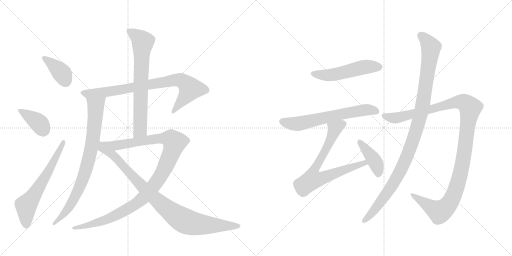
t = 0.00 s
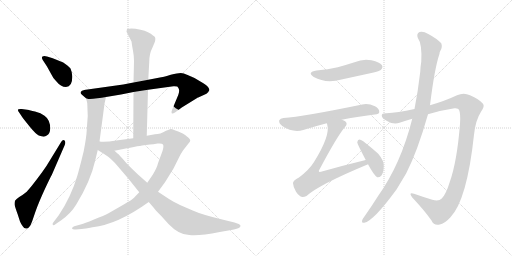
t = 2.39 s
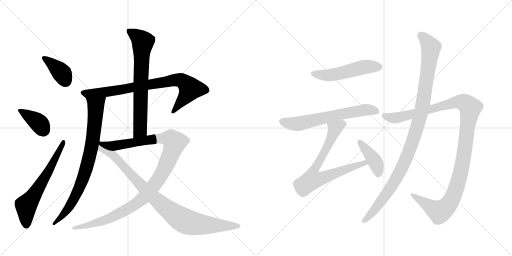
t = 4.78 s
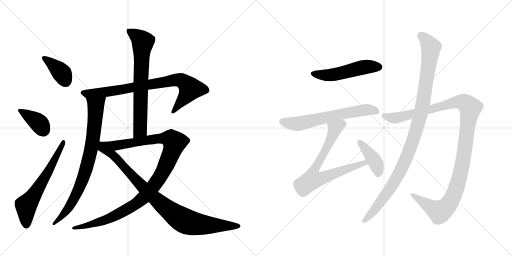
t = 7.17 s
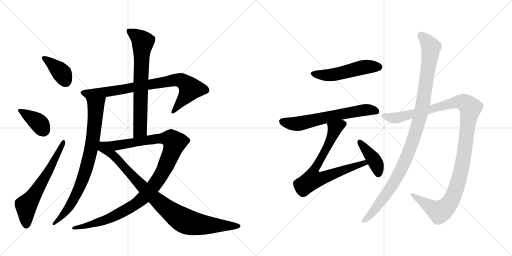
t = 9.55 s
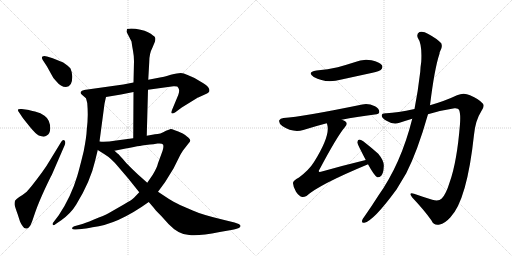
t = 11.94 s

The animated SVG that drew these frames (rendered in a browser with its animation timeline set to each time). Animation: 14 CSS @keyframes rules; one cycle of 11.94 s.

<svg version="1.1" viewBox="0 0 2048 1024" xmlns="http://www.w3.org/2000/svg">
  <g stroke="lightgray" stroke-dasharray="1,1" stroke-width="1" transform="scale(4, 4)">
    <line x1="0" y1="0" x2="256" y2="256"></line>
    <line x1="256" y1="0" x2="0" y2="256"></line>
    <line x1="128" y1="0" x2="128" y2="256"></line>
    <line x1="0" y1="128" x2="256" y2="128"></line>
    <line x1="256" y1="0" x2="512" y2="256"></line>
    <line x1="512" y1="0" x2="256" y2="256"></line>
    <line x1="384" y1="0" x2="384" y2="256"></line>
    <line x1="256" y1="128" x2="512" y2="128"></line>
  </g>
<g transform="scale(1, -1) translate(0, -850)">
   <style type="text/css">
    @keyframes keyframes0 {
      from {
       stroke: black;
       stroke-dashoffset: 385;
       stroke-width: 128;
       }
       56% {
       animation-timing-function: step-end;
       stroke: black;
       stroke-dashoffset: 0;
       stroke-width: 128;
       }
       to {
       stroke: black;
       stroke-width: 1024;
       }
       }
       #make-me-a-hanzi-animation-0 {
         animation: keyframes0 0.563314s both;
         animation-delay: 0.000000s;
         animation-timing-function: linear;
       }
    @keyframes keyframes1 {
      from {
       stroke: black;
       stroke-dashoffset: 386;
       stroke-width: 128;
       }
       56% {
       animation-timing-function: step-end;
       stroke: black;
       stroke-dashoffset: 0;
       stroke-width: 128;
       }
       to {
       stroke: black;
       stroke-width: 1024;
       }
       }
       #make-me-a-hanzi-animation-1 {
         animation: keyframes1 0.564128s both;
         animation-delay: 0.563314s;
         animation-timing-function: linear;
       }
    @keyframes keyframes2 {
      from {
       stroke: black;
       stroke-dashoffset: 629;
       stroke-width: 128;
       }
       67% {
       animation-timing-function: step-end;
       stroke: black;
       stroke-dashoffset: 0;
       stroke-width: 128;
       }
       to {
       stroke: black;
       stroke-width: 1024;
       }
       }
       #make-me-a-hanzi-animation-2 {
         animation: keyframes2 0.761882s both;
         animation-delay: 1.127441s;
         animation-timing-function: linear;
       }
    @keyframes keyframes3 {
      from {
       stroke: black;
       stroke-dashoffset: 820;
       stroke-width: 128;
       }
       73% {
       animation-timing-function: step-end;
       stroke: black;
       stroke-dashoffset: 0;
       stroke-width: 128;
       }
       to {
       stroke: black;
       stroke-width: 1024;
       }
       }
       #make-me-a-hanzi-animation-3 {
         animation: keyframes3 0.917318s both;
         animation-delay: 1.889323s;
         animation-timing-function: linear;
       }
    @keyframes keyframes4 {
      from {
       stroke: black;
       stroke-dashoffset: 812;
       stroke-width: 128;
       }
       73% {
       animation-timing-function: step-end;
       stroke: black;
       stroke-dashoffset: 0;
       stroke-width: 128;
       }
       to {
       stroke: black;
       stroke-width: 1024;
       }
       }
       #make-me-a-hanzi-animation-4 {
         animation: keyframes4 0.910807s both;
         animation-delay: 2.806641s;
         animation-timing-function: linear;
       }
    @keyframes keyframes5 {
      from {
       stroke: black;
       stroke-dashoffset: 715;
       stroke-width: 128;
       }
       70% {
       animation-timing-function: step-end;
       stroke: black;
       stroke-dashoffset: 0;
       stroke-width: 128;
       }
       to {
       stroke: black;
       stroke-width: 1024;
       }
       }
       #make-me-a-hanzi-animation-5 {
         animation: keyframes5 0.831868s both;
         animation-delay: 3.717448s;
         animation-timing-function: linear;
       }
    @keyframes keyframes6 {
      from {
       stroke: black;
       stroke-dashoffset: 1113;
       stroke-width: 128;
       }
       78% {
       animation-timing-function: step-end;
       stroke: black;
       stroke-dashoffset: 0;
       stroke-width: 128;
       }
       to {
       stroke: black;
       stroke-width: 1024;
       }
       }
       #make-me-a-hanzi-animation-6 {
         animation: keyframes6 1.155762s both;
         animation-delay: 4.549316s;
         animation-timing-function: linear;
       }
    @keyframes keyframes7 {
      from {
       stroke: black;
       stroke-dashoffset: 934;
       stroke-width: 128;
       }
       75% {
       animation-timing-function: step-end;
       stroke: black;
       stroke-dashoffset: 0;
       stroke-width: 128;
       }
       to {
       stroke: black;
       stroke-width: 1024;
       }
       }
       #make-me-a-hanzi-animation-7 {
         animation: keyframes7 1.010091s both;
         animation-delay: 5.705078s;
         animation-timing-function: linear;
       }
    @keyframes keyframes8 {
      from {
       stroke: black;
       stroke-dashoffset: 517;
       stroke-width: 128;
       }
       63% {
       animation-timing-function: step-end;
       stroke: black;
       stroke-dashoffset: 0;
       stroke-width: 128;
       }
       to {
       stroke: black;
       stroke-width: 1024;
       }
       }
       #make-me-a-hanzi-animation-8 {
         animation: keyframes8 0.670736s both;
         animation-delay: 6.715169s;
         animation-timing-function: linear;
       }
    @keyframes keyframes9 {
      from {
       stroke: black;
       stroke-dashoffset: 640;
       stroke-width: 128;
       }
       68% {
       animation-timing-function: step-end;
       stroke: black;
       stroke-dashoffset: 0;
       stroke-width: 128;
       }
       to {
       stroke: black;
       stroke-width: 1024;
       }
       }
       #make-me-a-hanzi-animation-9 {
         animation: keyframes9 0.770833s both;
         animation-delay: 7.385905s;
         animation-timing-function: linear;
       }
    @keyframes keyframes10 {
      from {
       stroke: black;
       stroke-dashoffset: 748;
       stroke-width: 128;
       }
       71% {
       animation-timing-function: step-end;
       stroke: black;
       stroke-dashoffset: 0;
       stroke-width: 128;
       }
       to {
       stroke: black;
       stroke-width: 1024;
       }
       }
       #make-me-a-hanzi-animation-10 {
         animation: keyframes10 0.858724s both;
         animation-delay: 8.156738s;
         animation-timing-function: linear;
       }
    @keyframes keyframes11 {
      from {
       stroke: black;
       stroke-dashoffset: 410;
       stroke-width: 128;
       }
       57% {
       animation-timing-function: step-end;
       stroke: black;
       stroke-dashoffset: 0;
       stroke-width: 128;
       }
       to {
       stroke: black;
       stroke-width: 1024;
       }
       }
       #make-me-a-hanzi-animation-11 {
         animation: keyframes11 0.583659s both;
         animation-delay: 9.015462s;
         animation-timing-function: linear;
       }
    @keyframes keyframes12 {
      from {
       stroke: black;
       stroke-dashoffset: 1189;
       stroke-width: 128;
       }
       79% {
       animation-timing-function: step-end;
       stroke: black;
       stroke-dashoffset: 0;
       stroke-width: 128;
       }
       to {
       stroke: black;
       stroke-width: 1024;
       }
       }
       #make-me-a-hanzi-animation-12 {
         animation: keyframes12 1.217611s both;
         animation-delay: 9.599121s;
         animation-timing-function: linear;
       }
    @keyframes keyframes13 {
      from {
       stroke: black;
       stroke-dashoffset: 1074;
       stroke-width: 128;
       }
       78% {
       animation-timing-function: step-end;
       stroke: black;
       stroke-dashoffset: 0;
       stroke-width: 128;
       }
       to {
       stroke: black;
       stroke-width: 1024;
       }
       }
       #make-me-a-hanzi-animation-13 {
         animation: keyframes13 1.124023s both;
         animation-delay: 10.816732s;
         animation-timing-function: linear;
       }
</style>
<path d="M 171 610 L 188 584 L 204 555 Q 211 539 225 525 Q 243 502 264 502 Q 289 503 289 541 Q 290 558 282 576 Q 274 586 253 600 L 211 617 L 188 624 Q 176 628 170 624 Q 165 619 171 610 Z" fill="lightgray"></path> 
<path d="M 78 398 L 92 377 L 120 342 Q 145 312 155 308 Q 178 299 187 308 Q 200 315 201 335 Q 201 371 178 387 Q 164 398 140 404 Q 117 409 116 410 L 87 414 Q 74 415 72 412 Q 70 407 78 398 Z" fill="lightgray"></path> 
<path d="M 242 278 L 198 206 Q 186 185 169 162 Q 116 90 103 80 Q 91 70 77 62 Q 64 53 60 47 Q 58 41 58 33 Q 59 25 71 -8 L 80 -36 Q 86 -50 91 -55 Q 96 -64 104 -64 Q 110 -66 116 -59 Q 123 -52 129 -34 L 142 4 Q 155 41 180 95 Q 205 148 207 150 L 259 270 Q 264 284 257 289 Q 250 294 242 278 Z" fill="lightgray"></path> 
<path d="M 645 541 L 593 531 L 534 520 L 493 512 L 343 491 Q 342 492 328 487 Q 316 479 329 470 L 344 457 C 352 450 394 457 424 462 L 484 472 L 534 482 L 592 491 L 694 505 Q 698 506 709 504 Q 715 498 716 492 Q 718 485 713 470 L 688 410 Q 684 399 687 397 Q 690 394 700 400 L 727 420 L 787 457 Q 789 460 793 460 L 828 476 Q 835 481 837 484 Q 842 499 815 516 L 778 538 L 748 551 Q 735 558 723 558 Q 711 558 683 551 Q 656 543 645 541 Z" fill="lightgray"></path> 
<path d="M 344 457 L 349 438 Q 354 384 347 331 Q 346 303 335 246 Q 316 168 309 146 Q 284 62 235 -11 L 213 -40 Q 209 -43 211 -49 Q 213 -54 223 -46 L 245 -31 Q 284 -3 305 32 Q 362 125 380 205 L 391 250 L 398 284 L 417 427 Q 417 432 424 462 C 431 491 336 486 344 457 Z" fill="lightgray"></path> 
<path d="M 593 531 L 597 602 Q 597 636 610 660 L 620 684 Q 622 693 621 698 Q 621 703 612 708 Q 597 723 562 731 Q 527 739 508 734 L 506 723 L 526 684 Q 528 668 532 647 Q 536 626 536 605 L 534 520 L 534 482 L 533 297 C 533 267 586 277 587 307 L 592 491 L 593 531 Z" fill="lightgray"></path> 
<path d="M 557 81 L 537 60 Q 532 53 495 32 L 434 -3 Q 418 -12 376 -28 Q 335 -45 326 -47 L 297 -55 Q 288 -58 288 -64 Q 290 -69 303 -68 L 327 -66 Q 339 -65 370 -59 Q 470 -48 595 42 L 632 83 L 660 121 L 694 176 L 717 222 Q 720 230 732 248 L 753 275 Q 762 284 761 288 Q 761 291 756 297 Q 752 302 731 316 Q 691 334 683 334 L 664 327 Q 641 313 620 313 L 587 307 L 533 297 L 465 288 Q 422 281 398 284 C 368 285 429 241 458 247 L 503 256 Q 576 270 583 270 L 600 272 Q 612 273 630 276 Q 648 278 652 272 Q 656 265 650 246 L 632 197 Q 628 179 611 151 L 589 119 L 557 81 Z" fill="lightgray"></path> 
<path d="M 391 250 L 418 233 Q 446 216 472 184 L 513 136 L 557 81 L 595 42 L 614 20 Q 617 14 646 -15 L 674 -46 Q 716 -90 757 -90 Q 794 -95 879 -78 L 925 -70 Q 948 -65 953 -63 Q 970 -54 955 -46 L 938 -40 L 897 -30 Q 808 -9 771 8 L 720 30 Q 691 44 676 54 L 632 83 L 589 119 L 553 151 Q 530 172 505 198 Q 473 236 470 236 L 458 247 C 384 312 350 276 391 250 Z" fill="lightgray"></path> 
<path d="M 1266 568 Q 1226 561 1255 542 Q 1303 515 1366 532 L 1490 559 Q 1518 566 1523 570 Q 1533 579 1528 589 Q 1519 602 1486 609 Q 1452 616 1418 601 Q 1387 591 1351 581 Q 1312 572 1266 568 Z" fill="lightgray"></path> 
<path d="M 1367 371 Q 1425 383 1499 392 Q 1517 393 1517 402 Q 1518 415 1500 425 Q 1472 438 1449 432 Q 1211 383 1134 378 Q 1121 377 1117 369 Q 1114 357 1129 346 Q 1171 318 1213 330 Q 1264 346 1307 357 L 1367 371 Z" fill="lightgray"></path> 
<path d="M 1463 210 Q 1376 189 1284 163 Q 1277 162 1276 163 Q 1273 166 1279 174 Q 1349 306 1380 342 Q 1392 355 1382 364 Q 1376 368 1367 371 C 1340 384 1300 386 1307 357 Q 1308 356 1309 351 Q 1322 308 1256 202 Q 1237 171 1196 140 Q 1171 127 1172 117 Q 1173 101 1184 83 Q 1196 65 1209 62 Q 1216 61 1226 66 Q 1275 111 1470 192 Q 1470 193 1472 193 C 1500 205 1492 217 1463 210 Z" fill="lightgray"></path> 
<path d="M 1472 193 Q 1497 147 1509 141 Q 1518 140 1525 147 Q 1534 157 1535 183 Q 1538 205 1513 235 Q 1485 260 1453 285 Q 1443 292 1437 292 Q 1431 291 1429 281 Q 1429 275 1463 210 L 1472 193 Z" fill="lightgray"></path> 
<path d="M 1712 393 Q 1764 409 1818 417 Q 1833 418 1836 411 Q 1843 396 1840 354 Q 1828 203 1799 122 Q 1784 73 1767 56 Q 1755 43 1729 51 Q 1690 63 1656 75 Q 1632 82 1649 60 Q 1698 8 1726 -32 Q 1736 -54 1759 -48 Q 1778 -45 1801 -20 Q 1868 49 1896 311 Q 1902 369 1924 403 Q 1940 425 1932 435 Q 1916 454 1880 469 Q 1855 482 1828 469 Q 1782 447 1720 429 L 1658 414 Q 1588 399 1546 397 Q 1527 398 1527 388 Q 1526 378 1548 366 Q 1575 350 1598 359 Q 1622 368 1649 375 L 1712 393 Z" fill="lightgray"></path> 
<path d="M 1649 375 Q 1604 195 1513 67 Q 1486 24 1457 -17 Q 1451 -24 1449 -30 Q 1445 -43 1457 -41 Q 1493 -35 1586 92 L 1625 157 Q 1670 245 1712 393 L 1720 429 Q 1738 576 1758 635 Q 1758 641 1761 646 Q 1771 662 1765 677 Q 1747 696 1713 714 Q 1692 727 1678 722 Q 1665 715 1671 699 Q 1689 674 1685 603 Q 1682 585 1681 563 Q 1672 485 1658 414 L 1649 375 Z" fill="lightgray"></path> 
      <clipPath id="make-me-a-hanzi-clip-0">
      <path d="M 171 610 L 188 584 L 204 555 Q 211 539 225 525 Q 243 502 264 502 Q 289 503 289 541 Q 290 558 282 576 Q 274 586 253 600 L 211 617 L 188 624 Q 176 628 170 624 Q 165 619 171 610 Z" fill="lightgray"></path>
      </clipPath>
      <path clip-path="url(#make-me-a-hanzi-clip-0)" d="M 176 617 L 234 572 L 264 525 " fill="none" id="make-me-a-hanzi-animation-0" stroke-dasharray="257 514" stroke-linecap="round"></path>

      <clipPath id="make-me-a-hanzi-clip-1">
      <path d="M 78 398 L 92 377 L 120 342 Q 145 312 155 308 Q 178 299 187 308 Q 200 315 201 335 Q 201 371 178 387 Q 164 398 140 404 Q 117 409 116 410 L 87 414 Q 74 415 72 412 Q 70 407 78 398 Z" fill="lightgray"></path>
      </clipPath>
      <path clip-path="url(#make-me-a-hanzi-clip-1)" d="M 80 407 L 147 365 L 160 353 L 174 323 " fill="none" id="make-me-a-hanzi-animation-1" stroke-dasharray="258 516" stroke-linecap="round"></path>

      <clipPath id="make-me-a-hanzi-clip-2">
      <path d="M 242 278 L 198 206 Q 186 185 169 162 Q 116 90 103 80 Q 91 70 77 62 Q 64 53 60 47 Q 58 41 58 33 Q 59 25 71 -8 L 80 -36 Q 86 -50 91 -55 Q 96 -64 104 -64 Q 110 -66 116 -59 Q 123 -52 129 -34 L 142 4 Q 155 41 180 95 Q 205 148 207 150 L 259 270 Q 264 284 257 289 Q 250 294 242 278 Z" fill="lightgray"></path>
      </clipPath>
      <path clip-path="url(#make-me-a-hanzi-clip-2)" d="M 105 -49 L 104 28 L 166 116 L 254 282 " fill="none" id="make-me-a-hanzi-animation-2" stroke-dasharray="501 1002" stroke-linecap="round"></path>

      <clipPath id="make-me-a-hanzi-clip-3">
      <path d="M 645 541 L 593 531 L 534 520 L 493 512 L 343 491 Q 342 492 328 487 Q 316 479 329 470 L 344 457 C 352 450 394 457 424 462 L 484 472 L 534 482 L 592 491 L 694 505 Q 698 506 709 504 Q 715 498 716 492 Q 718 485 713 470 L 688 410 Q 684 399 687 397 Q 690 394 700 400 L 727 420 L 787 457 Q 789 460 793 460 L 828 476 Q 835 481 837 484 Q 842 499 815 516 L 778 538 L 748 551 Q 735 558 723 558 Q 711 558 683 551 Q 656 543 645 541 Z" fill="lightgray"></path>
      </clipPath>
      <path clip-path="url(#make-me-a-hanzi-clip-3)" d="M 331 479 L 403 479 L 697 530 L 725 529 L 762 495 L 692 403 " fill="none" id="make-me-a-hanzi-animation-3" stroke-dasharray="692 1384" stroke-linecap="round"></path>

      <clipPath id="make-me-a-hanzi-clip-4">
      <path d="M 344 457 L 349 438 Q 354 384 347 331 Q 346 303 335 246 Q 316 168 309 146 Q 284 62 235 -11 L 213 -40 Q 209 -43 211 -49 Q 213 -54 223 -46 L 245 -31 Q 284 -3 305 32 Q 362 125 380 205 L 391 250 L 398 284 L 417 427 Q 417 432 424 462 C 431 491 336 486 344 457 Z" fill="lightgray"></path>
      </clipPath>
      <path clip-path="url(#make-me-a-hanzi-clip-4)" d="M 418 454 L 384 424 L 366 261 L 328 124 L 286 36 L 255 -7 L 217 -45 " fill="none" id="make-me-a-hanzi-animation-4" stroke-dasharray="684 1368" stroke-linecap="round"></path>

      <clipPath id="make-me-a-hanzi-clip-5">
      <path d="M 593 531 L 597 602 Q 597 636 610 660 L 620 684 Q 622 693 621 698 Q 621 703 612 708 Q 597 723 562 731 Q 527 739 508 734 L 506 723 L 526 684 Q 528 668 532 647 Q 536 626 536 605 L 534 520 L 534 482 L 533 297 C 533 267 586 277 587 307 L 592 491 L 593 531 Z" fill="lightgray"></path>
      </clipPath>
      <path clip-path="url(#make-me-a-hanzi-clip-5)" d="M 514 727 L 561 695 L 571 682 L 561 330 L 539 305 " fill="none" id="make-me-a-hanzi-animation-5" stroke-dasharray="587 1174" stroke-linecap="round"></path>

      <clipPath id="make-me-a-hanzi-clip-6">
      <path d="M 557 81 L 537 60 Q 532 53 495 32 L 434 -3 Q 418 -12 376 -28 Q 335 -45 326 -47 L 297 -55 Q 288 -58 288 -64 Q 290 -69 303 -68 L 327 -66 Q 339 -65 370 -59 Q 470 -48 595 42 L 632 83 L 660 121 L 694 176 L 717 222 Q 720 230 732 248 L 753 275 Q 762 284 761 288 Q 761 291 756 297 Q 752 302 731 316 Q 691 334 683 334 L 664 327 Q 641 313 620 313 L 587 307 L 533 297 L 465 288 Q 422 281 398 284 C 368 285 429 241 458 247 L 503 256 Q 576 270 583 270 L 600 272 Q 612 273 630 276 Q 648 278 652 272 Q 656 265 650 246 L 632 197 Q 628 179 611 151 L 589 119 L 557 81 Z" fill="lightgray"></path>
      </clipPath>
      <path clip-path="url(#make-me-a-hanzi-clip-6)" d="M 414 281 L 462 268 L 648 298 L 685 293 L 698 280 L 683 232 L 646 153 L 571 57 L 530 26 L 448 -19 L 359 -50 L 296 -63 " fill="none" id="make-me-a-hanzi-animation-6" stroke-dasharray="985 1970" stroke-linecap="round"></path>

      <clipPath id="make-me-a-hanzi-clip-7">
      <path d="M 391 250 L 418 233 Q 446 216 472 184 L 513 136 L 557 81 L 595 42 L 614 20 Q 617 14 646 -15 L 674 -46 Q 716 -90 757 -90 Q 794 -95 879 -78 L 925 -70 Q 948 -65 953 -63 Q 970 -54 955 -46 L 938 -40 L 897 -30 Q 808 -9 771 8 L 720 30 Q 691 44 676 54 L 632 83 L 589 119 L 553 151 Q 530 172 505 198 Q 473 236 470 236 L 458 247 C 384 312 350 276 391 250 Z" fill="lightgray"></path>
      </clipPath>
      <path clip-path="url(#make-me-a-hanzi-clip-7)" d="M 402 277 L 410 258 L 462 221 L 571 101 L 663 18 L 725 -27 L 783 -46 L 953 -54 " fill="none" id="make-me-a-hanzi-animation-7" stroke-dasharray="806 1612" stroke-linecap="round"></path>

      <clipPath id="make-me-a-hanzi-clip-8">
      <path d="M 1266 568 Q 1226 561 1255 542 Q 1303 515 1366 532 L 1490 559 Q 1518 566 1523 570 Q 1533 579 1528 589 Q 1519 602 1486 609 Q 1452 616 1418 601 Q 1387 591 1351 581 Q 1312 572 1266 568 Z" fill="lightgray"></path>
      </clipPath>
      <path clip-path="url(#make-me-a-hanzi-clip-8)" d="M 1258 556 L 1321 550 L 1455 582 L 1515 582 " fill="none" id="make-me-a-hanzi-animation-8" stroke-dasharray="389 778" stroke-linecap="round"></path>

      <clipPath id="make-me-a-hanzi-clip-9">
      <path d="M 1367 371 Q 1425 383 1499 392 Q 1517 393 1517 402 Q 1518 415 1500 425 Q 1472 438 1449 432 Q 1211 383 1134 378 Q 1121 377 1117 369 Q 1114 357 1129 346 Q 1171 318 1213 330 Q 1264 346 1307 357 L 1367 371 Z" fill="lightgray"></path>
      </clipPath>
      <path clip-path="url(#make-me-a-hanzi-clip-9)" d="M 1128 364 L 1191 355 L 1418 405 L 1466 411 L 1505 405 " fill="none" id="make-me-a-hanzi-animation-9" stroke-dasharray="512 1024" stroke-linecap="round"></path>

      <clipPath id="make-me-a-hanzi-clip-10">
      <path d="M 1463 210 Q 1376 189 1284 163 Q 1277 162 1276 163 Q 1273 166 1279 174 Q 1349 306 1380 342 Q 1392 355 1382 364 Q 1376 368 1367 371 C 1340 384 1300 386 1307 357 Q 1308 356 1309 351 Q 1322 308 1256 202 Q 1237 171 1196 140 Q 1171 127 1172 117 Q 1173 101 1184 83 Q 1196 65 1209 62 Q 1216 61 1226 66 Q 1275 111 1470 192 Q 1470 193 1472 193 C 1500 205 1492 217 1463 210 Z" fill="lightgray"></path>
      </clipPath>
      <path clip-path="url(#make-me-a-hanzi-clip-10)" d="M 1373 354 L 1339 335 L 1316 277 L 1253 161 L 1250 132 L 1280 135 L 1444 195 L 1469 197 " fill="none" id="make-me-a-hanzi-animation-10" stroke-dasharray="620 1240" stroke-linecap="round"></path>

      <clipPath id="make-me-a-hanzi-clip-11">
      <path d="M 1472 193 Q 1497 147 1509 141 Q 1518 140 1525 147 Q 1534 157 1535 183 Q 1538 205 1513 235 Q 1485 260 1453 285 Q 1443 292 1437 292 Q 1431 291 1429 281 Q 1429 275 1463 210 L 1472 193 Z" fill="lightgray"></path>
      </clipPath>
      <path clip-path="url(#make-me-a-hanzi-clip-11)" d="M 1438 283 L 1496 211 L 1510 178 L 1512 152 " fill="none" id="make-me-a-hanzi-animation-11" stroke-dasharray="282 564" stroke-linecap="round"></path>

      <clipPath id="make-me-a-hanzi-clip-12">
      <path d="M 1712 393 Q 1764 409 1818 417 Q 1833 418 1836 411 Q 1843 396 1840 354 Q 1828 203 1799 122 Q 1784 73 1767 56 Q 1755 43 1729 51 Q 1690 63 1656 75 Q 1632 82 1649 60 Q 1698 8 1726 -32 Q 1736 -54 1759 -48 Q 1778 -45 1801 -20 Q 1868 49 1896 311 Q 1902 369 1924 403 Q 1940 425 1932 435 Q 1916 454 1880 469 Q 1855 482 1828 469 Q 1782 447 1720 429 L 1658 414 Q 1588 399 1546 397 Q 1527 398 1527 388 Q 1526 378 1548 366 Q 1575 350 1598 359 Q 1622 368 1649 375 L 1712 393 Z" fill="lightgray"></path>
      </clipPath>
      <path clip-path="url(#make-me-a-hanzi-clip-12)" d="M 1537 386 L 1587 379 L 1833 443 L 1861 438 L 1881 419 L 1851 197 L 1835 128 L 1798 37 L 1778 15 L 1757 4 L 1649 69 " fill="none" id="make-me-a-hanzi-animation-12" stroke-dasharray="1061 2122" stroke-linecap="round"></path>

      <clipPath id="make-me-a-hanzi-clip-13">
      <path d="M 1649 375 Q 1604 195 1513 67 Q 1486 24 1457 -17 Q 1451 -24 1449 -30 Q 1445 -43 1457 -41 Q 1493 -35 1586 92 L 1625 157 Q 1670 245 1712 393 L 1720 429 Q 1738 576 1758 635 Q 1758 641 1761 646 Q 1771 662 1765 677 Q 1747 696 1713 714 Q 1692 727 1678 722 Q 1665 715 1671 699 Q 1689 674 1685 603 Q 1682 585 1681 563 Q 1672 485 1658 414 L 1649 375 Z" fill="lightgray"></path>
      </clipPath>
      <path clip-path="url(#make-me-a-hanzi-clip-13)" d="M 1685 707 L 1724 661 L 1693 443 L 1668 339 L 1611 185 L 1561 95 L 1500 13 L 1458 -32 " fill="none" id="make-me-a-hanzi-animation-13" stroke-dasharray="946 1892" stroke-linecap="round"></path>

</g>
</svg>
